Run: headless pygame with SDL's dummy video driver; simulated clock (each Clock.tick advances the game by its frame time, no real sleeping); random seed 0; keys injected as events and as key.get_pressed() state; no mouse input.
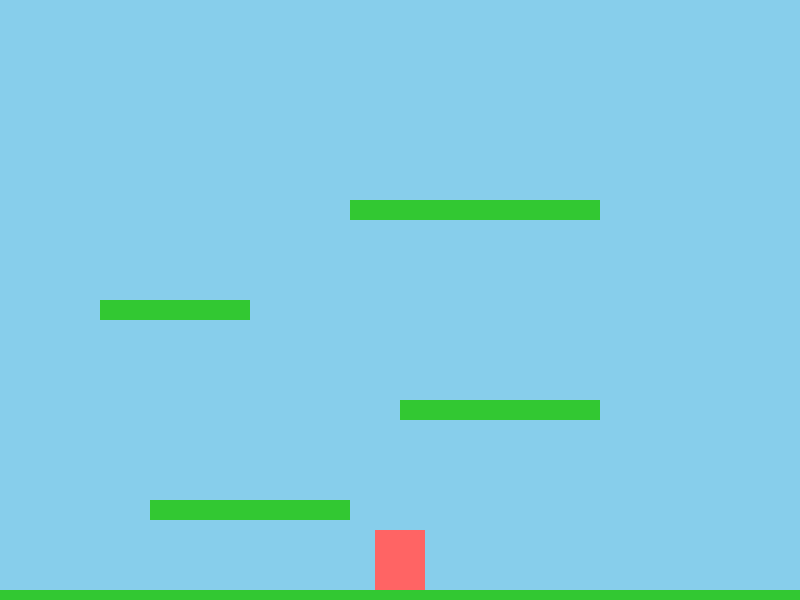
Frame 1 of 4 · flips 1–60 · no input
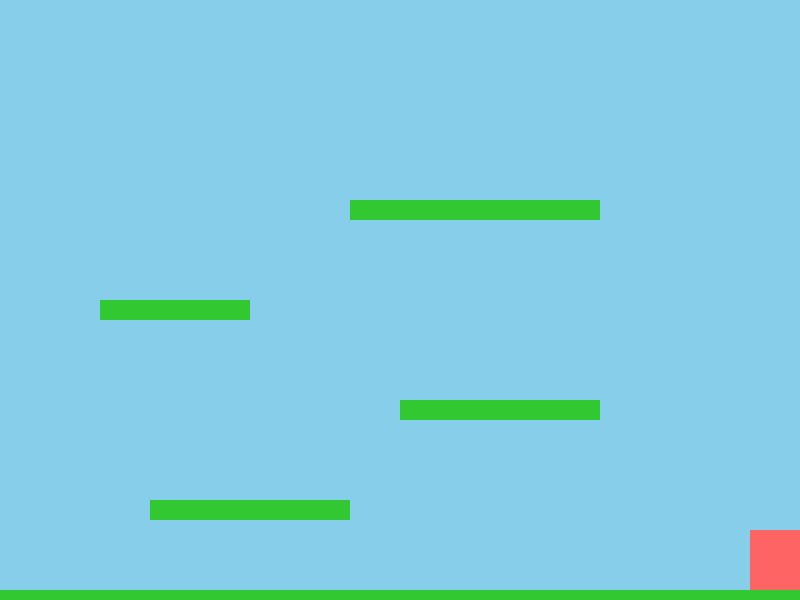
Frame 2 of 4 · flips 61–180 · tapped SPACE, RETURN · held RIGHT (→), D
Frame 3 of 4 · flips 181–300 · held DOWN (↓), S · screen unchanged from frame 2, image omitted
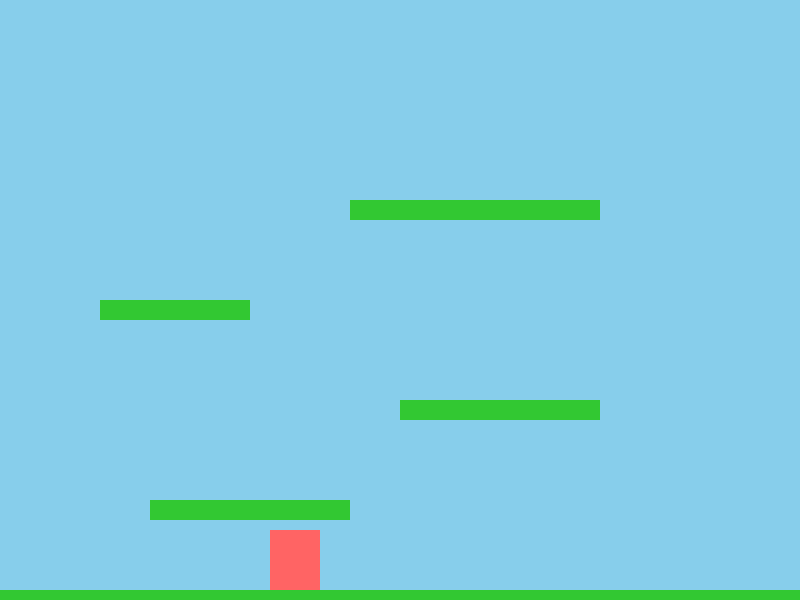
Frame 4 of 4 · flips 301–420 · held LEFT (←), A, UP (↑), W

The pygame program that drew these frames:

import pygame
import sys

# Initialisation de Pygame
pygame.init()

# Dimensions de la fenêtre
WIDTH, HEIGHT = 800, 600
screen = pygame.display.set_mode((WIDTH, HEIGHT))
pygame.display.set_caption("Jeu de Plateforme Simple")

# Couleurs
BACKGROUND_COLOR = (135, 206, 235)
PLAYER_COLOR = (255, 100, 100)
PLAYER_BORDER = (0, 0, 0)
PLATFORM_COLOR = (50, 200, 50)

# Joueur
PLAYER_WIDTH, PLAYER_HEIGHT = 50, 60
PLAYER_SPEED = 4
JUMP_POWER = -12
GRAVITY = 0.5

# Plateformes
platforms = [
    pygame.Rect(150, 500, 200, 20),
    pygame.Rect(400, 400, 200, 20),
    pygame.Rect(100, 300, 150, 20),
    pygame.Rect(350, 200, 250, 20),
    pygame.Rect(0, HEIGHT - 10, WIDTH, 10)  # Sol
]

# Timer plateforme
PLATFORM_TIME_LIMIT = 1300  # ms

# Joueur - état initial
player_x = WIDTH // 2 - PLAYER_WIDTH // 2
player_y = HEIGHT - PLAYER_HEIGHT - 10
player_vel_x = 0
player_vel_y = 0
on_ground = False
platform_timer = 0
current_platform_index = None  # Utiliser l'index de la plateforme

clock = pygame.time.Clock()
running = True

while running:
    dt = clock.tick(60)
    jump_request = False
    for event in pygame.event.get():
        if event.type == pygame.QUIT:
            running = False
        if event.type == pygame.KEYDOWN:
            if event.key in [pygame.K_SPACE, pygame.K_UP]:
                jump_request = True

    keys = pygame.key.get_pressed()
    player_vel_x = 0
    if keys[pygame.K_LEFT]:
        player_vel_x = -PLAYER_SPEED
    if keys[pygame.K_RIGHT]:
        player_vel_x = PLAYER_SPEED

    # Appliquer déplacement horizontal
    player_x += player_vel_x
    if player_x < 0:
        player_x = 0
    if player_x + PLAYER_WIDTH > WIDTH:
        player_x = WIDTH - PLAYER_WIDTH

    # Appliquer gravité
    player_vel_y += GRAVITY
    if player_vel_y > 20:
        player_vel_y = 20  # Limite la vitesse de chute
    player_y += player_vel_y

    # Détection de collision plateforme (par le dessous du joueur)
    on_ground = False
    new_platform_index = None
    for idx, plat in enumerate(platforms):
        if (player_y + PLAYER_HEIGHT > plat.y and
            player_y + PLAYER_HEIGHT - player_vel_y <= plat.y and
            player_x + PLAYER_WIDTH > plat.x and
            player_x < plat.x + plat.width and
            player_vel_y >= 0):
            player_y = plat.y - PLAYER_HEIGHT
            player_vel_y = 0
            on_ground = True
            new_platform_index = idx
            break
    sol_index = len(platforms) - 1

    # Timer plateforme : seulement si on est sur une plateforme autre que le sol
    if on_ground and new_platform_index is not None and new_platform_index != sol_index:
        if current_platform_index == new_platform_index:
            platform_timer += dt
        else:
            platform_timer = 0
            current_platform_index = new_platform_index
        if platform_timer > PLATFORM_TIME_LIMIT:
            on_ground = False
            player_y += 2  # Décale le joueur vers le bas pour sortir de la plateforme
            player_vel_y = 1
            platform_timer = 0
            current_platform_index = None
    elif on_ground and new_platform_index == sol_index:
        platform_timer = 0
        current_platform_index = sol_index
    else:
        platform_timer = 0
        current_platform_index = None

    # Saut
    if jump_request and on_ground:
        player_vel_y = JUMP_POWER
        on_ground = False
        platform_timer = 0
        current_platform_index = None

    # Limite bas de l'écran (sol)
    if player_y + PLAYER_HEIGHT > HEIGHT - 10:
        player_y = HEIGHT - 10 - PLAYER_HEIGHT
        player_vel_y = 0
        on_ground = True
        platform_timer = 0
        current_platform_index = sol_index

    # Affichage
    screen.fill(BACKGROUND_COLOR)
    for plat in platforms:
        pygame.draw.rect(screen, PLATFORM_COLOR, plat)
    player_rect = pygame.Rect(player_x, player_y, PLAYER_WIDTH, PLAYER_HEIGHT)
    pygame.draw.rect(screen, PLAYER_BORDER, player_rect, 3)
    pygame.draw.rect(screen, PLAYER_COLOR, player_rect)
    pygame.display.flip()

pygame.quit()
sys.exit() 
